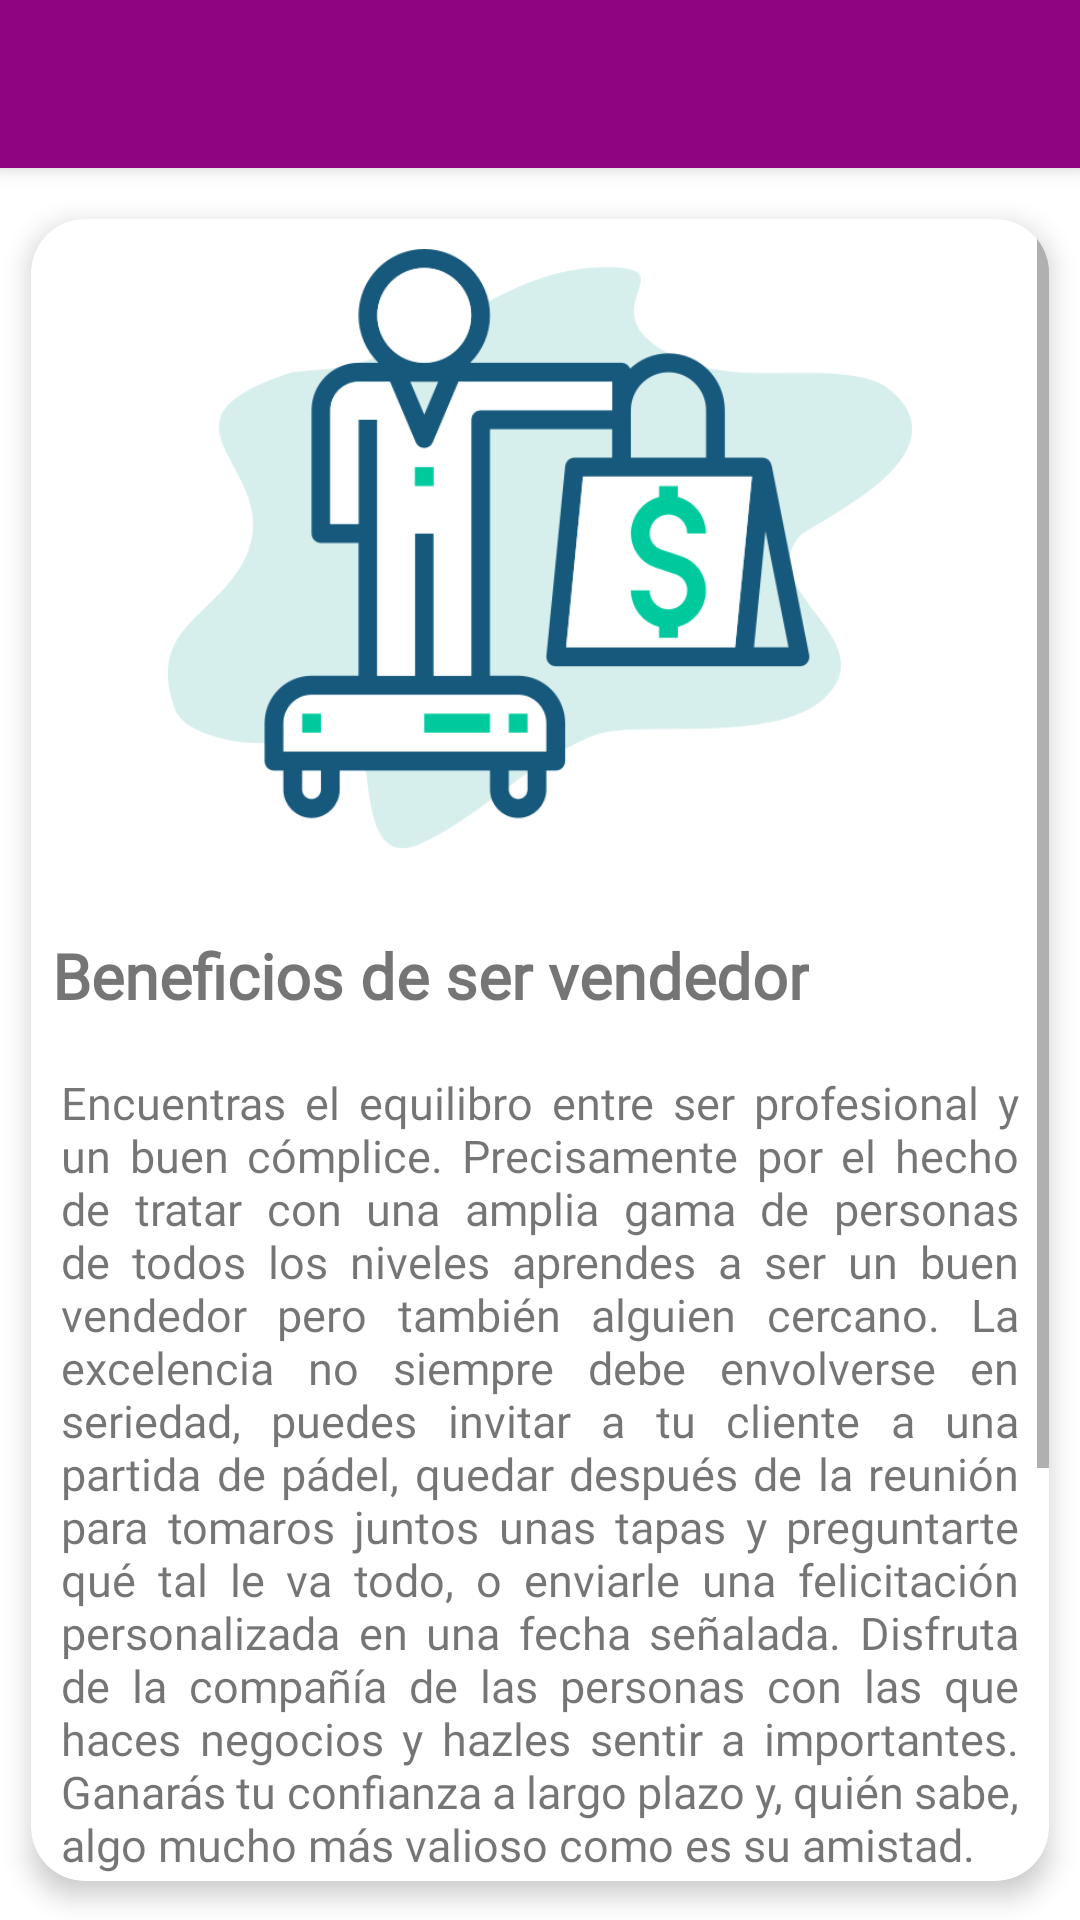

Reconstruct the res/layout file that produces this screen, plus the resources it refers to.
<!-- AndroidManifest.xml: application theme Theme.Hummy -->
<!-- res/layout/activity_ser_vendedor.xml -->
<?xml version="1.0" encoding="utf-8"?>
<androidx.constraintlayout.widget.ConstraintLayout xmlns:android="http://schemas.android.com/apk/res/android"
    xmlns:app="http://schemas.android.com/apk/res-auto"
    xmlns:tools="http://schemas.android.com/tools"
    android:layout_width="match_parent"
    android:layout_height="match_parent"
    tools:context=".vista.cliente.SerVendedor">

    <include
        android:id="@+id/app_bar"
        layout="@layout/app_bar"
        android:layout_width="match_parent"
        android:layout_height="match_parent" />

    <androidx.cardview.widget.CardView
        android:layout_width="match_parent"
        android:layout_height="match_parent"
        android:animateLayoutChanges="true"
        android:layout_marginTop="60dp"
        android:animationCache="true"
        android:backgroundTint="@color/white"
        app:cardCornerRadius="18dp"
        app:cardElevation="5dp"
        app:cardUseCompatPadding="true">

        <ScrollView
            android:layout_width="match_parent"
            android:layout_height="match_parent">

            <LinearLayout
                android:layout_width="match_parent"
                android:layout_height="wrap_content"
                android:orientation="vertical">

                <ImageView
                    android:layout_width="match_parent"
                    android:layout_height="200dp"
                    android:src="@drawable/ser_vendedor"
                    android:layout_margin="10dp">

                </ImageView>

                <TextView
                    android:layout_width="wrap_content"
                    android:layout_height="wrap_content"
                    android:layout_marginStart="7dp"
                    android:layout_marginTop="18dp"
                    android:layout_weight="1"
                    android:fontFamily="@font/cooperhewitt_heavy"
                    android:textAlignment="viewStart"
                    android:textStyle="bold"
                    android:text="Beneficios de ser vendedor"
                    android:textSize="21sp" />

                <TextView
                    android:layout_width="wrap_content"
                    android:layout_height="wrap_content"
                    android:layout_marginStart="10dp"
                    android:layout_marginEnd="10dp"
                    android:layout_marginTop="18dp"
                    android:layout_weight="1"
                    android:fontFamily="@font/cooperhewitt_heavy"
                    android:textAlignment="viewStart"
                    android:justificationMode="inter_word"
                    android:text="Encuentras el equilibro entre ser profesional y un buen cómplice. Precisamente por el hecho de tratar con una amplia gama de personas de todos los niveles aprendes a ser un buen vendedor pero también alguien cercano. La excelencia no siempre debe envolverse en seriedad, puedes invitar a tu cliente a una partida de pádel, quedar después de la reunión para tomaros juntos unas tapas y preguntarte qué tal le va todo, o enviarle una felicitación personalizada en una fecha señalada. Disfruta de la compañía de las personas con las que haces negocios y hazles sentir a importantes. Ganarás tu confianza a largo plazo y, quién sabe, algo mucho más valioso como es su amistad."
                    android:textSize="15sp" />

                <TextView
                    android:layout_width="wrap_content"
                    android:layout_height="wrap_content"
                    android:layout_marginStart="7dp"
                    android:layout_marginTop="18dp"
                    android:layout_weight="1"
                    android:fontFamily="@font/cooperhewitt_heavy"
                    android:textAlignment="viewStart"
                    android:textStyle="bold"
                    android:text="Ingresa tu correo para contactarte"
                    android:textSize="21sp" />

                <com.google.android.material.textfield.TextInputLayout
                    style="@style/Widget.MaterialComponents.TextInputLayout.OutlinedBox"
                    android:layout_width="match_parent"
                    android:layout_height="wrap_content"
                    android:layout_gravity="center"
                    android:layout_marginTop="15dp"
                    android:layout_marginEnd="25dp"
                    android:layout_marginStart="25dp"
                    android:hint="Tu correo aquí"
                    app:endIconMode="clear_text"
                    app:startIconDrawable="@android:drawable/sym_action_email"
                    tools:ignore="MissingConstraints">

                    <com.google.android.material.textfield.TextInputEditText
                        android:id="@+id/etNombre"
                        android:layout_width="match_parent"
                        android:layout_height="wrap_content"
                        android:fontFamily="@font/cooperhewitt_heavy"
                        android:gravity=""
                        android:inputType="textEmailAddress">

                    </com.google.android.material.textfield.TextInputEditText>
                </com.google.android.material.textfield.TextInputLayout>

                <Button
                    android:id="@+id/ser_vendedor"
                    android:layout_width="match_parent"
                    android:layout_height="wrap_content"
                    android:text="Quiero ser vendedor "
                    android:layout_marginTop="15dp"
                    android:layout_marginStart="15dp"
                    android:layout_marginEnd="15dp"
                    android:background="@drawable/tab_boton_completo">

                </Button>

            </LinearLayout>

        </ScrollView>

    </androidx.cardview.widget.CardView>


</androidx.constraintlayout.widget.ConstraintLayout>
<!-- res/layout/app_bar.xml (included above) -->
<?xml version="1.0" encoding="utf-8"?>
<androidx.coordinatorlayout.widget.CoordinatorLayout
    xmlns:android="http://schemas.android.com/apk/res/android"
    android:layout_width="match_parent"
    android:layout_height="match_parent">

    <com.google.android.material.appbar.AppBarLayout
        android:layout_width="match_parent"
        android:layout_height="wrap_content"
        android:theme="@style/Theme.Hummy">

        <androidx.appcompat.widget.Toolbar
            android:id="@+id/toolbar"
            android:layout_width="match_parent"
            android:layout_height="?attr/actionBarSize"
            android:theme="@style/BaseTheme"
            android:background="@color/colorPrincipal"
            />

    </com.google.android.material.appbar.AppBarLayout>

</androidx.coordinatorlayout.widget.CoordinatorLayout>
<!-- resources referenced by this layout -->
<resources>
  <color name="colorPrincipal">#8f0480</color>
  <color name="white">#FFFFFFFF</color>
  <!-- drawable ser_vendedor: png bitmap (drawable, 64690 bytes) -->
  <!-- drawable tab_boton_completo (drawable) -->
  <?xml version="1.0" encoding="utf-8"?>
  <shape xmlns:android="http://schemas.android.com/apk/res/android">
  
      <solid
          android:color="#8f0480">
      </solid>
  
      <corners
          android:radius="30dp"
          />
  
  </shape>
  <style name="BaseTheme" parent="Theme.AppCompat.Light.NoActionBar">
          <item name="colorControlNormal">@color/white</item>
          //the rest of your codes...
      </style>
  <style name="Theme.Hummy" parent="Theme.MaterialComponents.Light.NoActionBar">
          
          <item name="colorPrimary">@color/colorPrincipal</item>
          <item name="colorPrimaryVariant">@color/colorPrincipal</item>
          <item name="colorOnPrimary">@color/white</item>
          
          <item name="colorSecondary">@color/teal_200</item>
          <item name="colorSecondaryVariant">@color/teal_700</item>
          <item name="colorOnSecondary">@color/black</item>
          
          <item name="android:statusBarColor" tools:targetApi="l">?attr/colorPrimaryVariant</item>
          
      </style>
  <color name="teal_200">#FF03DAC5</color>
  <color name="teal_700">#FF018786</color>
  <color name="black">#FF000000</color>
</resources>
